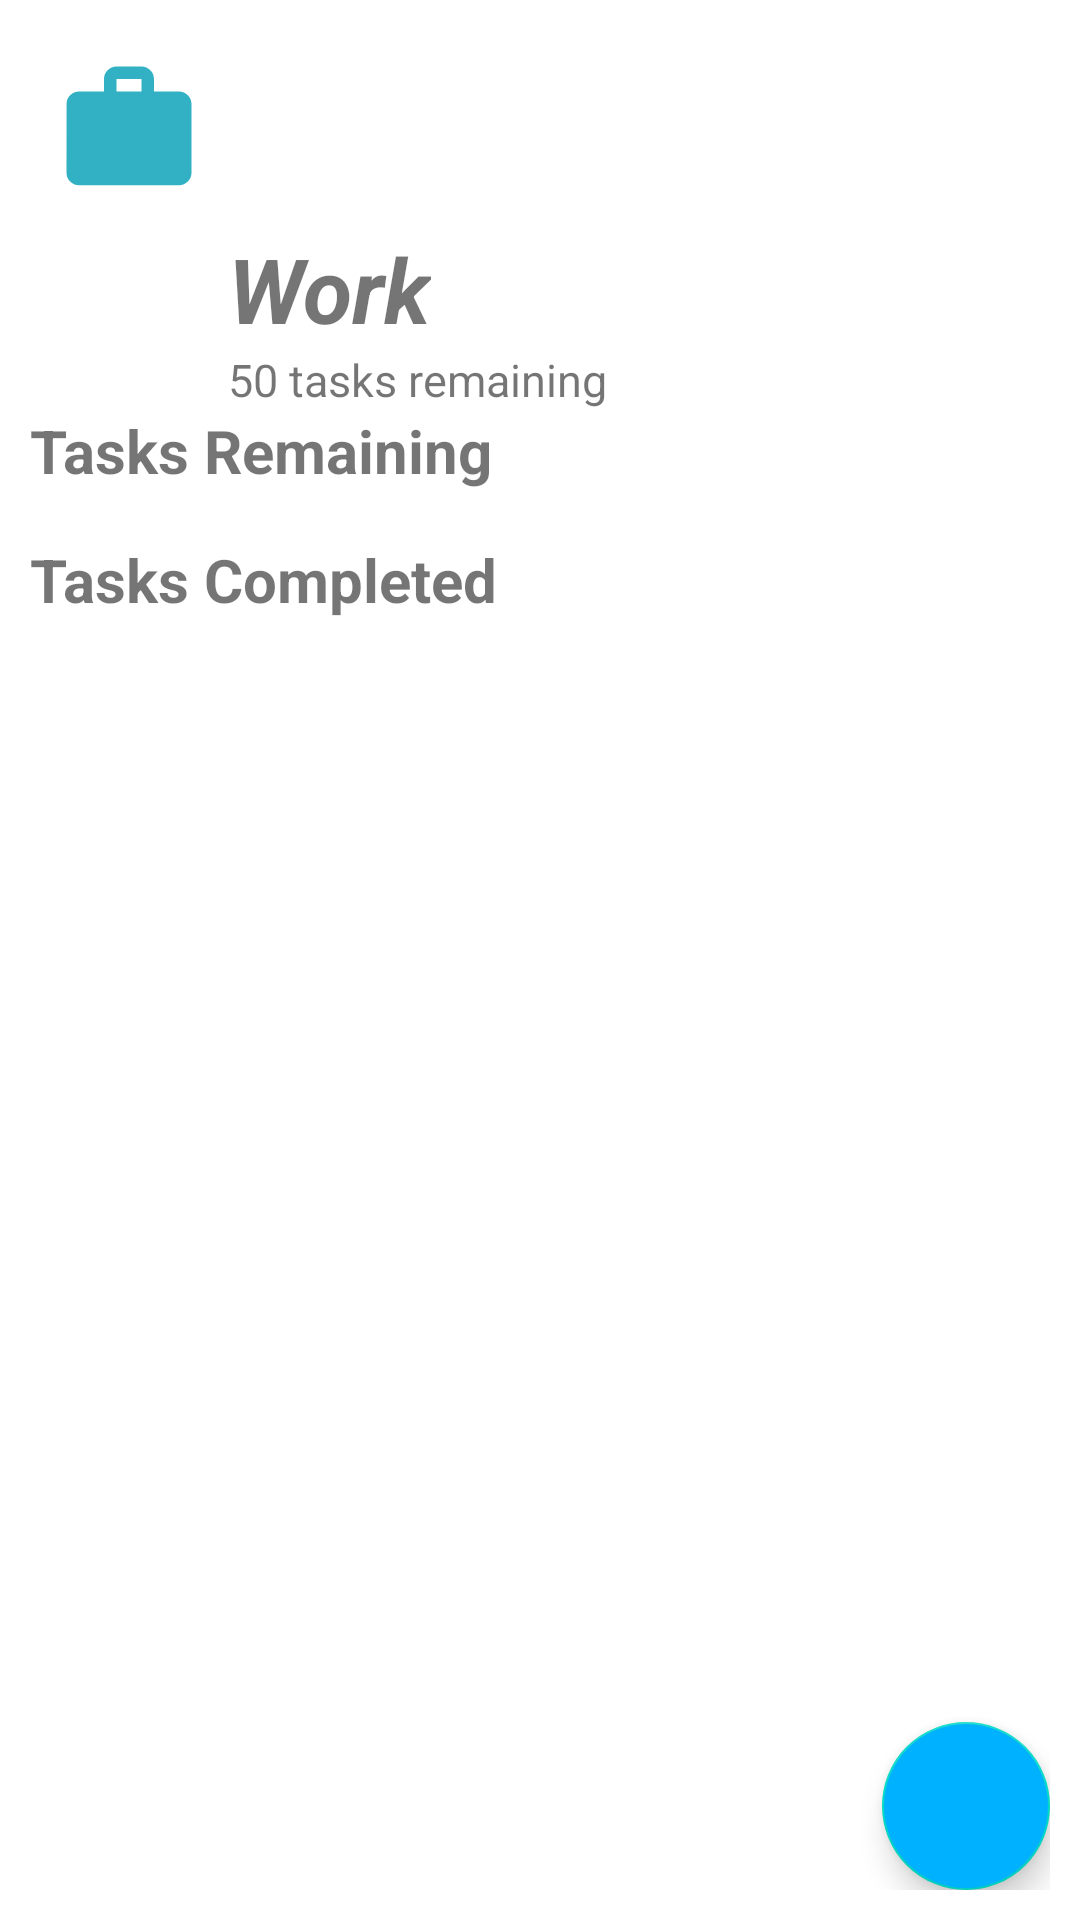

Here is an Android app screen rendered from its layout file. Give the layout XML and the strings, colors and styles it references.
<!-- AndroidManifest.xml: application theme AppTheme -->
<!-- res/layout/activity_view_category.xml -->
<?xml version="1.0" encoding="utf-8"?>
<RelativeLayout xmlns:android="http://schemas.android.com/apk/res/android"
    xmlns:app="http://schemas.android.com/apk/res-auto"
    xmlns:tools="http://schemas.android.com/tools"
    android:id="@+id/parent_rl_view_category"
    android:layout_width="match_parent"
    android:layout_height="match_parent"
    android:layout_margin="10dp"
    android:fillViewport="true"
    android:padding="10dp"
    tools:context=".ViewCategory">

    <ImageView
        android:id="@+id/categoryIcon"
        android:layout_width="50dp"
        android:layout_height="50dp"
        android:layout_alignParentStart="true"
        android:layout_alignParentLeft="true"
        android:layout_alignParentTop="true"
        android:layout_margin="8dp"
        android:src="@drawable/ic_work_32b1c4_24dp" />

    <TextView
        android:id="@+id/categoryName"
        android:layout_width="wrap_content"
        android:layout_height="wrap_content"
        android:layout_below="@id/categoryIcon"
        android:layout_toEndOf="@id/categoryIcon"
        android:layout_toRightOf="@id/categoryIcon"
        android:text="Work"
        android:textSize="30sp"
        android:textStyle="bold|italic" />

    <TextView
        android:id="@+id/taskRemainingCount"
        android:layout_width="wrap_content"
        android:layout_height="wrap_content"
        android:layout_below="@id/categoryName"
        android:layout_alignStart="@id/categoryName"
        android:layout_alignLeft="@id/categoryName"
        android:text="50 tasks remaining"
        android:textSize="15sp" />


    <androidx.core.widget.NestedScrollView
        android:layout_width="match_parent"
        android:layout_height="wrap_content"
        android:layout_below="@id/taskRemainingCount"
        android:layout_alignParentStart="true"
        android:layout_alignParentLeft="true"
        android:layout_alignParentEnd="true"
        android:layout_alignParentRight="true">

        <RelativeLayout
            android:layout_width="match_parent"
            android:layout_height="match_parent">

            <TextView
                android:id="@+id/remainingTaskHeader"
                android:layout_width="wrap_content"
                android:layout_height="wrap_content"
                android:layout_alignParentStart="true"
                android:layout_alignParentLeft="true"
                android:layout_alignParentTop="true"
                android:text="Tasks Remaining"
                android:textSize="20sp"
                android:textStyle="bold" />

            <RelativeLayout
                android:id="@+id/rl1"
                android:layout_width="match_parent"
                android:layout_height="wrap_content"
                android:layout_below="@id/remainingTaskHeader"
                android:layout_alignParentStart="true"
                android:layout_alignParentLeft="true"
                android:layout_alignParentEnd="true"
                android:layout_alignParentRight="true">

                <androidx.recyclerview.widget.RecyclerView
                    android:id="@+id/taskRemainingRecycler"
                    android:layout_width="match_parent"
                    android:layout_height="wrap_content"
                    android:layout_alignParentStart="true"
                    android:layout_alignParentLeft="true"
                    android:layout_alignParentEnd="true"
                    android:layout_alignParentRight="true"
                    android:layout_margin="3dp"
                    android:padding="5dp" />
            </RelativeLayout>


            <TextView
                android:id="@+id/completedTaskHeader"
                android:layout_width="wrap_content"
                android:layout_height="wrap_content"
                android:layout_below="@id/rl1"
                android:layout_alignParentStart="true"
                android:layout_alignParentLeft="true"
                android:text="Tasks Completed"
                android:textSize="20sp"
                android:textStyle="bold" />

            <RelativeLayout
                android:layout_width="match_parent"
                android:layout_height="wrap_content"
                android:layout_below="@id/completedTaskHeader"
                android:layout_alignParentStart="true"
                android:layout_alignParentLeft="true"
                android:layout_alignParentEnd="true"
                android:layout_alignParentRight="true"
                android:layout_alignParentBottom="true">

                <androidx.recyclerview.widget.RecyclerView
                    android:id="@+id/taskCompletedRecycler"
                    android:layout_width="match_parent"
                    android:layout_height="wrap_content"
                    android:layout_alignParentStart="true"
                    android:layout_alignParentLeft="true"
                    android:layout_alignParentEnd="true"
                    android:layout_alignParentRight="true"
                    android:layout_margin="3dp"
                    android:padding="5dp" />

            </RelativeLayout>

        </RelativeLayout>
    </androidx.core.widget.NestedScrollView>

    <com.google.android.material.floatingactionbutton.FloatingActionButton
        android:id="@+id/addTaskFab"
        android:layout_width="wrap_content"
        android:layout_height="wrap_content"
        android:layout_alignParentEnd="true"
        android:layout_alignParentRight="true"
        android:layout_alignParentBottom="true"
        android:layout_gravity="bottom|end"
        android:backgroundTint="@color/color5"
        android:src="@drawable/ic_add_white_24dp" />

</RelativeLayout>
<!-- resources referenced by this layout -->
<resources>
  <color name="color5">#00B1FF</color>
  <!-- drawable ic_work_32b1c4_24dp (drawable) -->
  <vector android:height="24dp" android:tint="#32B1C4"
      android:viewportHeight="24.0" android:viewportWidth="24.0"
      android:width="24dp" xmlns:android="http://schemas.android.com/apk/res/android">
      <path android:fillColor="#FF000000" android:pathData="M20,6h-4L16,4c0,-1.11 -0.89,-2 -2,-2h-4c-1.11,0 -2,0.89 -2,2v2L4,6c-1.11,0 -1.99,0.89 -1.99,2L2,19c0,1.11 0.89,2 2,2h16c1.11,0 2,-0.89 2,-2L22,8c0,-1.11 -0.89,-2 -2,-2zM14,6h-4L10,4h4v2z"/>
  </vector>
  <style name="AppTheme" parent="NoActionBar">
          
          <item name="colorPrimary">@color/colorPrimary</item>
          <item name="colorPrimaryDark">@color/colorPrimaryDark</item>
          <item name="colorAccent">@color/colorAccent</item>
      </style>
  <style name="NoActionBar" parent="Theme.MaterialComponents.Light.NoActionBar">
          <item name="android:windowNoTitle">true</item>
          <item name="android:windowFullscreen">true</item>
          <item name="android:windowDrawsSystemBarBackgrounds" tools:targetApi="lollipop">true</item>
          <item name="android:statusBarColor" tools:targetApi="lollipop">@android:color/transparent</item>
          <item name="android:windowTranslucentStatus" tools:targetApi="kitkat">true</item>
          <item name="windowActionBar">false</item>
  
  
          <item name="android:windowActivityTransitions" tools:targetApi="LOLLIPOP">true</item>
      </style>
  <color name="colorPrimary">#008577</color>
  <color name="colorPrimaryDark">#00574B</color>
  <color name="colorAccent">#D81B60</color>
</resources>
